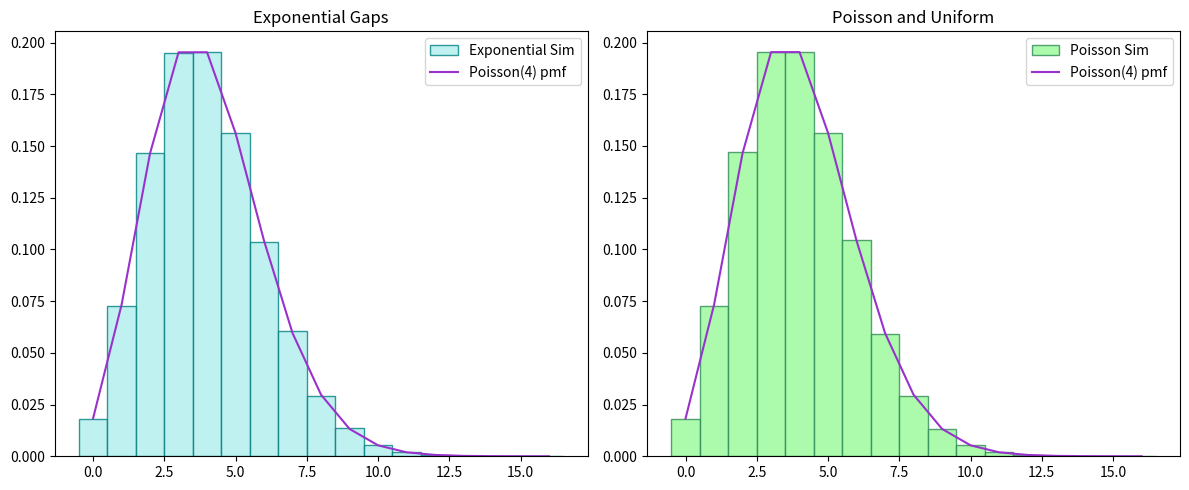
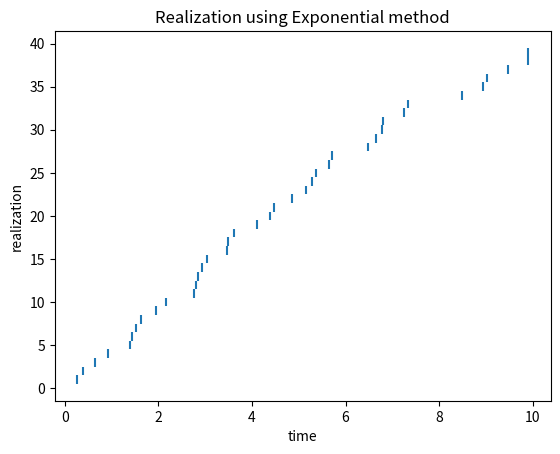
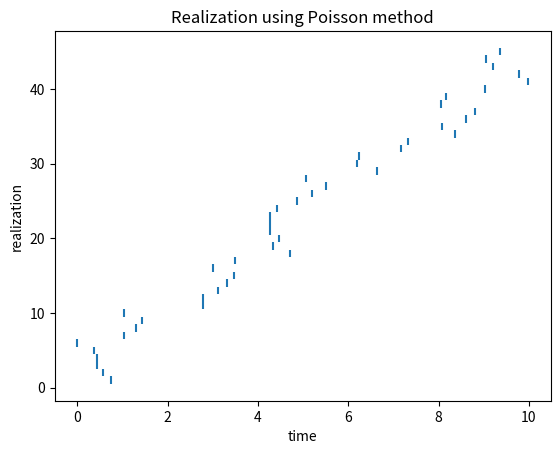
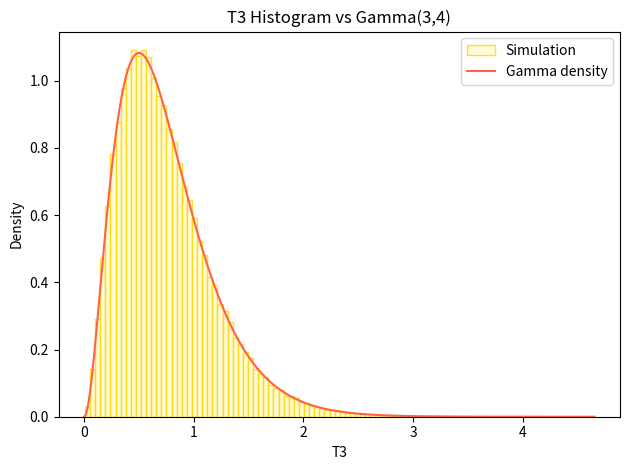

Here is the Python script that generated these plots, in order:
## IMPORTS  #####################################################################################
#################################################################################################
import numpy as np
import matplotlib.pyplot as plt
from scipy.stats import poisson

## PLOTTING #####################################################################################
#################################################################################################
def plothist(Ns_exp, Ns_poiss):
    """
    Compares histograms of N(1) and Poisson(4)
    """
    kmax = max(Ns_exp.max(), Ns_poiss.max())
    k = np.arange(kmax + 1)
    pmf = poisson.pmf(k, 4)
    
    fig, ax = plt.subplots(1, 2, figsize = (12, 5))
    ax[0].hist(Ns_exp, bins = np.arange(kmax+2)-0.5, density = True, alpha = 0.8, color = "paleturquoise", edgecolor = "teal", label = "Exponential Sim")
    ax[0].plot(k, pmf, color = "darkorchid", label = "Poisson(4) pmf")
    ax[0].set_title("Exponential Gaps")
    ax[0].legend()
    ax[1].hist(Ns_poiss, bins = np.arange(kmax + 2)-0.5, density = True, alpha = 0.8, color = "palegreen", edgecolor = "seagreen", label = "Poisson Sim")
    ax[1].plot(k, pmf, color = "darkorchid", label = "Poisson(4) pmf")
    ax[1].set_title("Poisson and Uniform")
    ax[1].legend()
    plt.tight_layout()
    plt.savefig("Histogrammys.png")
    plt.close()
    
def plotraster(meteors, name):
    """
    Plots realization as raster 
    """
    for j, arrivals in enumerate(meteors):
        plt.vlines(arrivals, j+0.5, j+1.5)
    plt.xlabel("time")
    plt.ylabel("realization")
    plt.title(f"Realization using {name} method")
    plt.savefig(f"HW7_P3_{name}.png")
    plt.close()
    
def gammaplot(T3):
    t = np.linspace(0, T3.max(), 500)
    f = 32*t**2*np.exp(-4*t)
    
    plt.hist(T3, bins = 100, density = True, alpha = 0.8, color = "lemonchiffon", edgecolor = "gold", label = "Simulation")
    plt.plot(t, f, color = "tomato", label = "Gamma density")
    plt.xlabel("T3")
    plt.ylabel("Density")
    plt.title("T3 Histogram vs Gamma(3,4)")
    plt.legend()
    plt.tight_layout()
    plt.savefig("T3Gamma.png")
    plt.close()    
    
## SIMULATIONS ##################################################################################
#################################################################################################
def simexp(T, lam):
    """
    Simulates meteors via exponential gaps
    Inputs: T......(int) number of hours
            lam....(int) rate meteors/hour
    """
    Ns = np.zeros(T, dtype = int)
    rasters = []
    t = 0.0
    
    while t < T:
        # exponential waiting time
        t += np.random.exponential(1/lam)
        if t>= T: break
        
        hour = int(t)
        Ns[hour] += 1
        
        if hour < 10:
            rasters.append(t)
    return Ns, rasters
    
def simpoiss(T, lam):
    """
    Simulates meteors via poisson count + uniform points
    Inputs: T......(int) number of hours
            lam....(int) rate meteors/hour
    """
    Ns = np.random.poisson(lam, T)
    rasters = []
    
    for hour in range(min(10, T)):
        n = Ns[hour]
        arrivals = hour + np.random.uniform(0, 1, n) # as in part c
        rasters.extend(arrivals)
        
    return Ns, rasters
        


## MAIN #########################################################################################
#################################################################################################
if __name__ == "__main__":
    T = int(2*1e5)
    lam = 4
    
    Ns_exp, meteors_exp = simexp(T, lam)
    Ns_poiss, meteors_poiss = simpoiss(T, lam)
    
    # histograms of N(1) with Poisson(4) pmf
    plothist(Ns_exp, Ns_poiss)
    
    # mean, variance of N(1)
    print("Exp Method:")
    print(f"Mean = {Ns_exp.mean()}")
    print(f"Variance = {Ns_exp.var()}")
    
    print("Poisson Method:")
    print(f"Mean = {Ns_poiss.mean()}")
    print(f"Variance = {Ns_poiss.var()}")
    
    # plot 10 realizations of each as rasters
    plotraster(meteors_exp, "Exponential")
    plotraster(meteors_poiss, "Poisson")
    
    # compare histogram of T3 with gamma density
    sims = 200000
    X1 = np.random.exponential(scale = 1/4, size = sims)
    X2 = np.random.exponential(scale = 1/4, size = sims)
    X3 = np.random.exponential(scale = 1/4, size = sims)
    T3 = X1 + X2 + X3
    
    gammaplot(T3)
    
    # among hours with N(1) = 3, estimate P(N(1/2) = 0, E[T_1]), and correlation btwn counts in first and second half hour over all hours
    # Compute total variation dist btwn Binomial(t/delta t, lambda delta t) and poisson(lambda t) for t=1 and deltat = 1/10,...1/2000 and fit itsslope against delta t on log log
